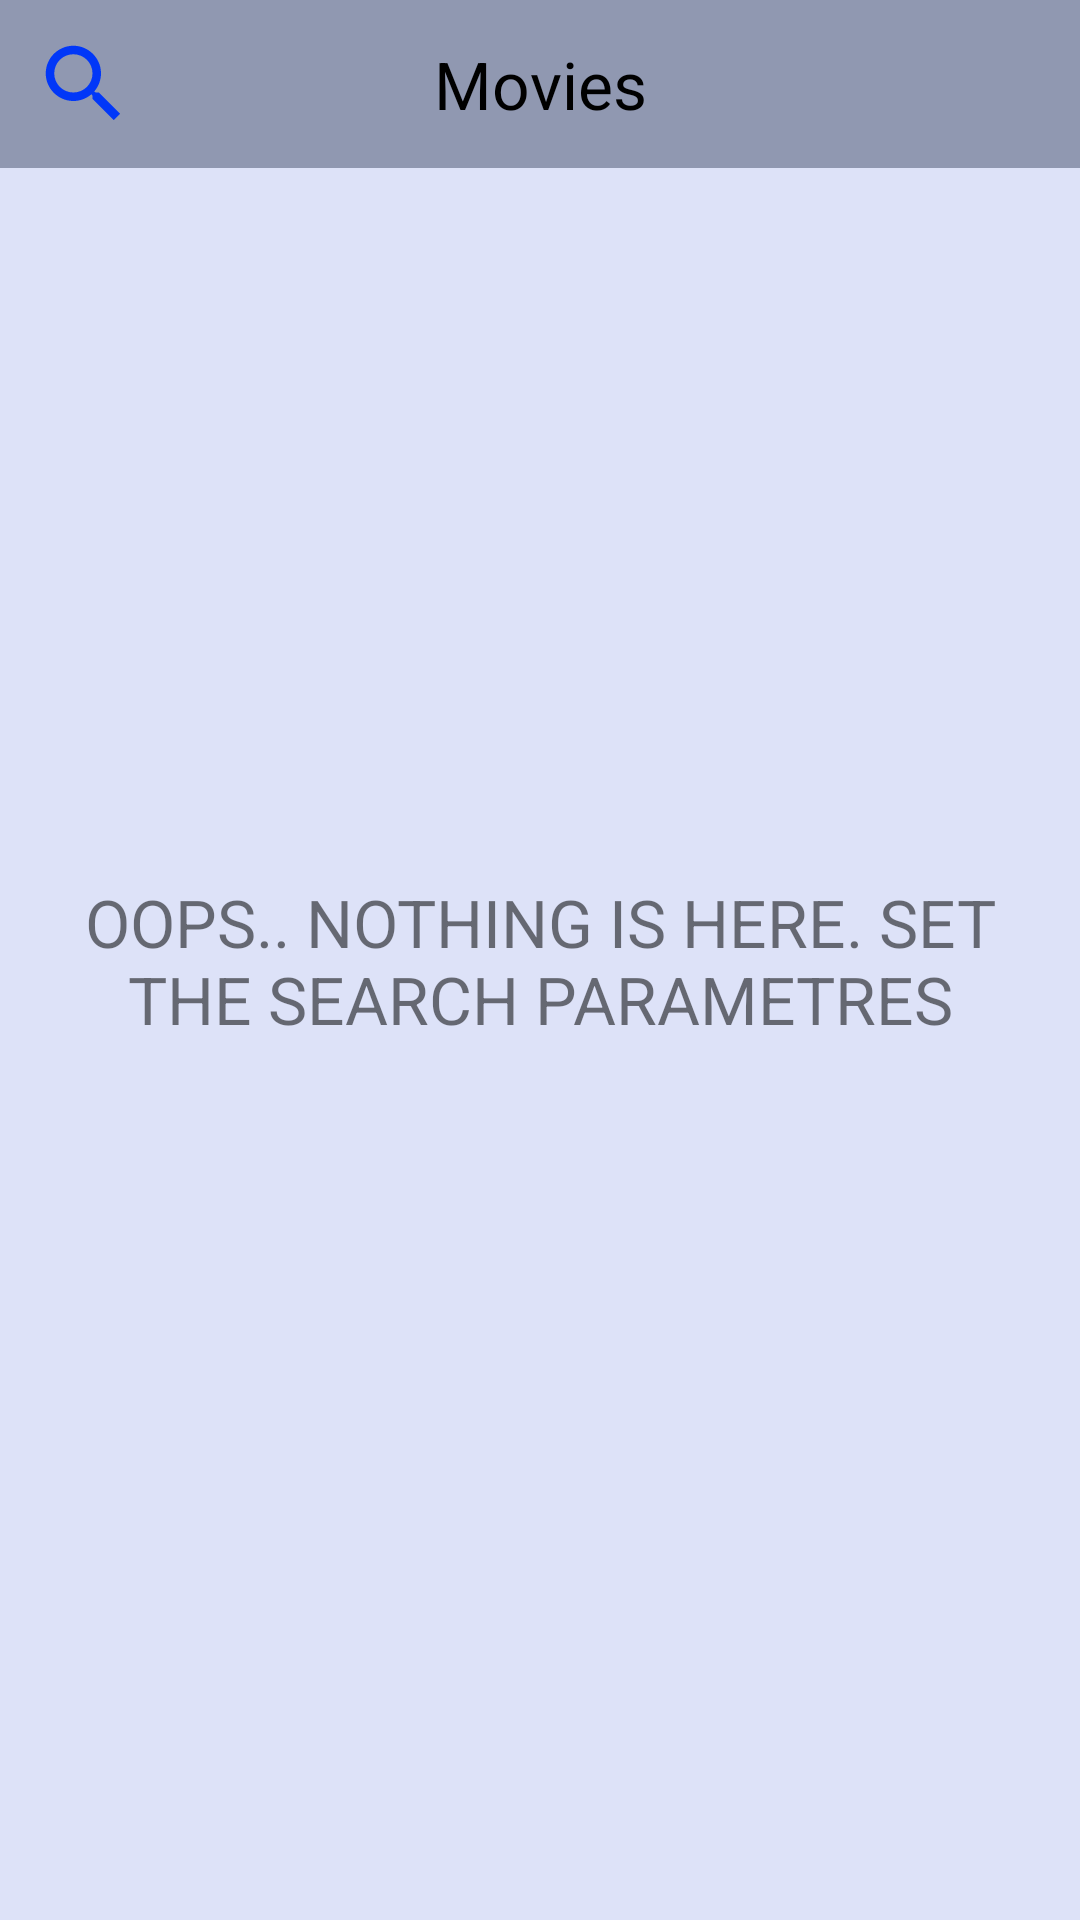

Layout XML and referenced resources for this Android screen:
<!-- AndroidManifest.xml: application theme Theme.ImdbSinema -->
<!-- res/layout/activity_main.xml -->
<?xml version="1.0" encoding="utf-8"?>
<androidx.constraintlayout.widget.ConstraintLayout xmlns:android="http://schemas.android.com/apk/res/android"
    xmlns:app="http://schemas.android.com/apk/res-auto"
    xmlns:tools="http://schemas.android.com/tools"
    android:layout_width="match_parent"
    android:layout_height="match_parent"
    android:background="#DDE2F8"
    tools:context=".ui.main.MainActivity">

      <androidx.appcompat.widget.Toolbar
          android:id="@+id/toolbar"
          android:layout_width="match_parent"
          android:layout_height="wrap_content"
          android:scrollbarSize="?actionBarSize"
          app:layout_constraintEnd_toEndOf="parent"
          app:layout_constraintStart_toStartOf="parent"
          app:layout_constraintTop_toTopOf="parent"
          app:navigationIcon="@drawable/ic_search"
          android:background="#9098B1"
          android:paddingStart="10dp"
          app:theme="@style/Widget.AppCompat.Toolbar">

         <TextView
             android:layout_width="wrap_content"
             android:layout_height="wrap_content"
             android:layout_gravity="center_horizontal|center_vertical"
             android:gravity="center_vertical|center_horizontal"
             android:text="Movies"
             android:textColor="@color/black"
             android:textSize="22sp" />
      </androidx.appcompat.widget.Toolbar>

      <TextView
          android:id="@+id/error_text"
          android:layout_width="match_parent"
          android:layout_height="wrap_content"
          android:layout_gravity="center"
          android:layout_marginStart="16dp"
          android:layout_marginEnd="16dp"
          android:gravity="center"
          android:text="OOPS.. NOTHING IS HERE. SET THE SEARCH PARAMETRES"
          android:textSize="22sp"
          android:visibility="visible"
          app:layout_constraintBottom_toBottomOf="parent"
          app:layout_constraintEnd_toEndOf="parent"
          app:layout_constraintStart_toStartOf="parent"
          app:layout_constraintTop_toTopOf="parent" />

      <androidx.recyclerview.widget.RecyclerView
          android:id="@+id/recycler_view"
          android:layout_width="match_parent"
          android:layout_height="wrap_content"
          android:layout_marginTop="6dp"
          android:visibility="visible"
          app:layout_goneMarginTop="?actionBarSize"
          app:layoutManager="androidx.recyclerview.widget.LinearLayoutManager"
          app:layout_constraintEnd_toEndOf="parent"
          app:layout_constraintStart_toStartOf="parent"
          app:layout_constraintTop_toBottomOf="@id/toolbar"
          tools:itemCount="6"
          tools:listitem="@layout/list_item" />

      <ProgressBar
          android:id="@+id/progress_circular"
          android:layout_width="wrap_content"
          android:layout_height="wrap_content"
          android:layout_gravity="center"
          android:visibility="gone"
          app:layout_constraintBottom_toBottomOf="parent"
          app:layout_constraintEnd_toEndOf="parent"
          app:layout_constraintStart_toStartOf="parent"
          app:layout_constraintTop_toBottomOf="@id/toolbar" />

</androidx.constraintlayout.widget.ConstraintLayout>
<!-- res/layout/list_item.xml (included above) -->
<?xml version="1.0" encoding="utf-8"?>
<androidx.constraintlayout.widget.ConstraintLayout xmlns:android="http://schemas.android.com/apk/res/android"
    xmlns:app="http://schemas.android.com/apk/res-auto"
    xmlns:tools="http://schemas.android.com/tools"
    android:id="@+id/list_item"
    android:layout_width="match_parent"
    android:layout_height="wrap_content"
    android:layout_margin="8dp"
    app:circularflow_radiusInDP="10dp"
    android:background="@drawable/background_item"
    android:elevation="10dp"
    android:paddingBottom="10dp">

    <ImageView
        android:id="@+id/poster_iv"
        android:layout_width="120dp"
        android:layout_height="150dp"
        android:layout_marginStart="10dp"
        android:layout_marginTop="16dp"
        android:scaleType="centerCrop"
        app:layout_constraintStart_toStartOf="parent"
        app:layout_constraintTop_toTopOf="parent"
        tools:srcCompat="@tools:sample/avatars" />

    <TextView
        android:id="@+id/title_movie"
        android:layout_width="0dp"
        android:layout_height="wrap_content"
        android:layout_marginStart="16dp"
        android:layout_marginEnd="6dp"
        android:textColor="@color/black"
        android:textSize="16sp"
        android:textStyle="bold"
        app:layout_constraintEnd_toEndOf="parent"
        app:layout_constraintStart_toEndOf="@+id/poster_iv"
        app:layout_constraintTop_toTopOf="@+id/poster_iv"
        tools:text="Sherlock Holms" />

    <TextView
        android:id="@+id/movie_year"
        android:layout_width="0dp"
        android:layout_height="wrap_content"
        android:layout_marginTop="16dp"
        android:textColor="@color/black"
        android:textSize="16sp"
        app:layout_constraintEnd_toEndOf="@+id/title_movie"
        app:layout_constraintStart_toStartOf="@+id/title_movie"
        app:layout_constraintTop_toBottomOf="@+id/title_movie"
        tools:text="2016" />

    <TextView
        android:id="@+id/type_movie"
        android:layout_width="wrap_content"
        android:layout_height="wrap_content"
        android:layout_marginStart="16dp"
        android:textColor="@color/black"
        android:textSize="16sp"
        app:layout_constraintBottom_toBottomOf="@+id/poster_iv"
        app:layout_constraintStart_toEndOf="@+id/poster_iv"
        tools:text="Movie" />

    <TextView
        android:id="@+id/count_votes"
        android:layout_width="wrap_content"
        android:layout_height="wrap_content"
        android:layout_marginStart="32dp"
        android:textColor="@color/black"
        app:layout_constraintBaseline_toBaselineOf="@+id/type_movie"
        app:layout_constraintStart_toEndOf="@+id/type_movie"
        tools:text="120" />

    <ImageView
        android:id="@+id/image_comment"
        android:layout_width="wrap_content"
        android:layout_height="wrap_content"
        android:layout_marginStart="8dp"
        app:layout_constraintBottom_toBottomOf="@+id/count_votes"
        app:layout_constraintStart_toEndOf="@+id/count_votes"
        app:layout_constraintTop_toTopOf="@+id/count_votes"
        app:srcCompat="@drawable/comment" />

    <ImageView
        android:id="@+id/image_like"
        android:layout_width="wrap_content"
        android:layout_height="wrap_content"
        android:layout_marginStart="38dp"
        app:layout_constraintBottom_toBottomOf="@+id/image_comment"
        app:layout_constraintStart_toEndOf="@+id/image_comment"
        app:layout_constraintTop_toTopOf="@+id/image_comment"
        app:srcCompat="@drawable/like" />
</androidx.constraintlayout.widget.ConstraintLayout>
<!-- resources referenced by this layout -->
<resources>
  <!-- drawable background_item (drawable) -->
  <shape xmlns:android="http://schemas.android.com/apk/res/android"
      android:shape="rectangle">
      <corners
          android:topLeftRadius="15dp"
          android:topRightRadius="15dp"
          android:bottomRightRadius="15dp"
          android:bottomLeftRadius="15dp"/>
      <solid android:color="@color/white" />
  </shape>
  <!-- drawable comment (drawable) -->
  <?xml version="1.0" encoding="utf-8"?>
  <vector xmlns:android="http://schemas.android.com/apk/res/android"
      android:width="32dp"
      android:height="32dp"
      android:viewportWidth="32"
      android:viewportHeight="32">
  
      <path
          android:fillColor="#F4F4F4"
          android:pathData="M 9 0 L 23 0 Q 32 0 32 9 L 32 23 Q 32 32 23 32 L 9 32 Q 0 32 0 23 L 0 9 Q 0 0 9 0 Z" />
      <path
          android:fillColor="#CAC7F4"
          android:pathData="M16 10C12.1208 10 9 12.7506 9 16.136C9 18.0756 10.0208 19.8035 11.5958 20.932L11.7049 23.2258C11.7252 23.6534 12.0197 23.7928 12.3617 23.538L14.25 22.131C14.8042 22.272 15.3875 22.3073 16 22.3073C19.8792 22.3073 23 19.5567 23 16.1713C23 12.7859 19.8792 10 16 10Z" />
  </vector>
  <!-- drawable ic_search (drawable) -->
  <vector android:height="34dp" android:tint="#0137F8"
      android:viewportHeight="24" android:viewportWidth="24"
      android:width="34dp" xmlns:android="http://schemas.android.com/apk/res/android">
      <path android:fillColor="@android:color/white" android:pathData="M15.5,14h-0.79l-0.28,-0.27C15.41,12.59 16,11.11 16,9.5 16,5.91 13.09,3 9.5,3S3,5.91 3,9.5 5.91,16 9.5,16c1.61,0 3.09,-0.59 4.23,-1.57l0.27,0.28v0.79l5,4.99L20.49,19l-4.99,-5zM9.5,14C7.01,14 5,11.99 5,9.5S7.01,5 9.5,5 14,7.01 14,9.5 11.99,14 9.5,14z"/>
  </vector>
  <!-- drawable like (drawable) -->
  <?xml version="1.0" encoding="utf-8"?>
  <vector xmlns:android="http://schemas.android.com/apk/res/android"
      android:width="32dp"
      android:height="32dp"
      android:viewportWidth="32"
      android:viewportHeight="32">
  
      <path
          android:fillColor="#F4F4F4"
          android:pathData="M 9 0 L 23 0 Q 32 0 32 9 L 32 23 Q 32 32 23 32 L 9 32 Q 0 32 0 23 L 0 9 Q 0 0 9 0 Z" />
      <path
          android:fillColor="#CAC8F4"
          android:pathData="M22.5461 10.9887C21.7733 10.3252 20.7812 9.97329 19.763 10.0016C18.5249 10.0109 17.4525 10.437 16.6158 11.3327C16.5848 11.37 16.545 11.399 16.5 11.4171C16.455 11.399 16.4152 11.37 16.3842 11.3327C15.5475 10.437 14.4752 10.0109 13.237 10.0016C12.2188 9.97329 11.2267 10.3252 10.4539 10.9887C9.23434 12.0347 8.76326 13.3348 9.11192 14.872C9.37751 15.9524 9.87923 16.9606 10.581 17.824C11.5596 19.0512 12.6811 20.1572 13.9219 21.1184C14.6378 21.6871 15.4002 22.2001 16.1704 22.7006C16.2579 22.7626 16.3582 22.8043 16.4639 22.8226C16.4878 22.826 16.5121 22.826 16.5361 22.8226C16.6418 22.8043 16.7421 22.7626 16.8296 22.7006C17.5998 22.2001 18.3622 21.6871 19.0781 21.1184C20.3189 20.1572 21.4404 19.0512 22.419 17.824C23.1208 16.9606 23.6225 15.9524 23.8881 14.872C24.2368 13.3348 23.7657 12.0347 22.5461 10.9887Z" />
  </vector>
  <style name="Theme.ImdbSinema" parent="Theme.MaterialComponents.DayNight.NoActionBar">
          
          <item name="colorPrimary">@color/purple_500</item>
          <item name="colorPrimaryVariant">@color/purple_700</item>
          <item name="colorOnPrimary">@color/white</item>
          
          <item name="colorSecondary">@color/teal_200</item>
          <item name="colorSecondaryVariant">@color/teal_700</item>
          <item name="colorOnSecondary">@color/black</item>
          
          <item name="android:statusBarColor" tools:targetApi="l">?attr/colorPrimaryVariant</item>
          
      </style>
  <!-- not gathered from this repository: default colours our renderer supplied (Android Studio template values) -->
  <color name="purple_500">#FF6200EE</color>
  <color name="purple_700">#FF3700B3</color>
  <color name="teal_200">#FF03DAC5</color>
  <color name="teal_700">#FF018786</color>
  <color name="black">#FF000000</color>
  <color name="white">#FFFFFFFF</color>
</resources>
